Image classification data set "data" (anandcomp22/Patient-Engagement- on GitHub). Class labels (2): normal, pneumonia.

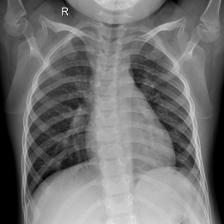
Label: normal

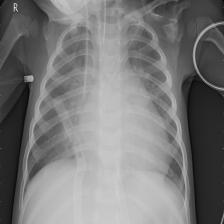
Label: pneumonia

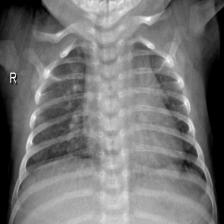
Label: normal

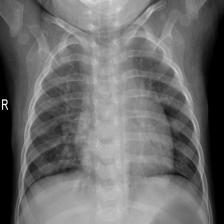
Label: pneumonia

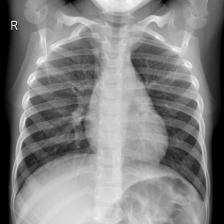
Label: normal

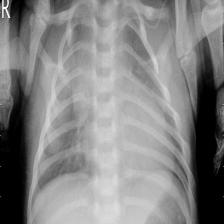
Label: pneumonia
